38-way image classification set "60_20_20segmented" from GitHub (Sanjana-aravindan/Plant-leaf-disease-classification); label vocabulary: apple frogeye spot, apple scab, apple cedar apple rust, apple healthy, blueberry healthy, cherry powdery mildew, cherry healthy, corn cercospora gray leaf spot, corn common rust, corn northern leaf blight, corn healthy, grape black rot, grape esca black measles, grape leaf blight isariopsis leaf spot markers, grape healthy, orange huanglongbing citrus greening, peach bacterial spot, peach healthy, bell pepper bacterial spot, bell pepper healthy, potato early blight, potato late blight, potato healthy, raspberry healthy, soybean healthy, squash powdery mildew, strawberry leaf scorch, strawberry healthy, tomato bacterial spot, tomato early blight, tomato late blight, tomato leaf mold, tomato septoria leaf spot, tomato two-spotted spider mite, tomato target spot, tomato yellow leaf curl virus, tomato mosaic virus, tomato healthy.

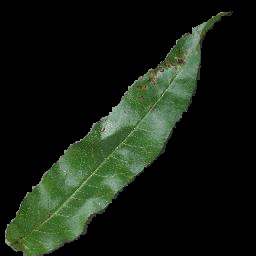
Label: peach bacterial spot

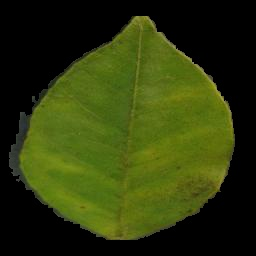
Label: orange huanglongbing citrus greening

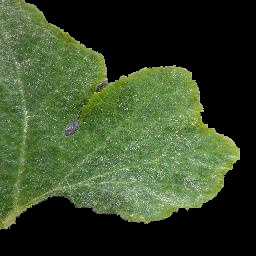
Label: squash powdery mildew

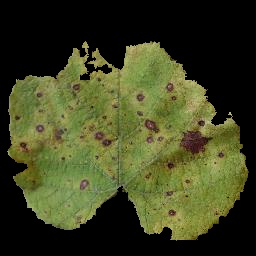
Label: grape leaf blight isariopsis leaf spot markers

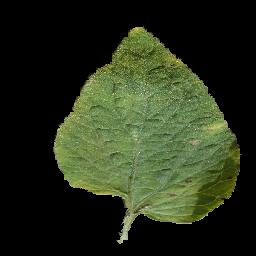
Label: tomato target spot

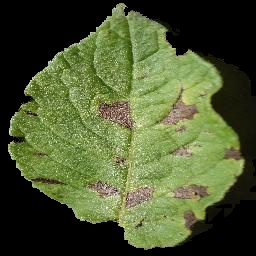
Label: potato early blight
